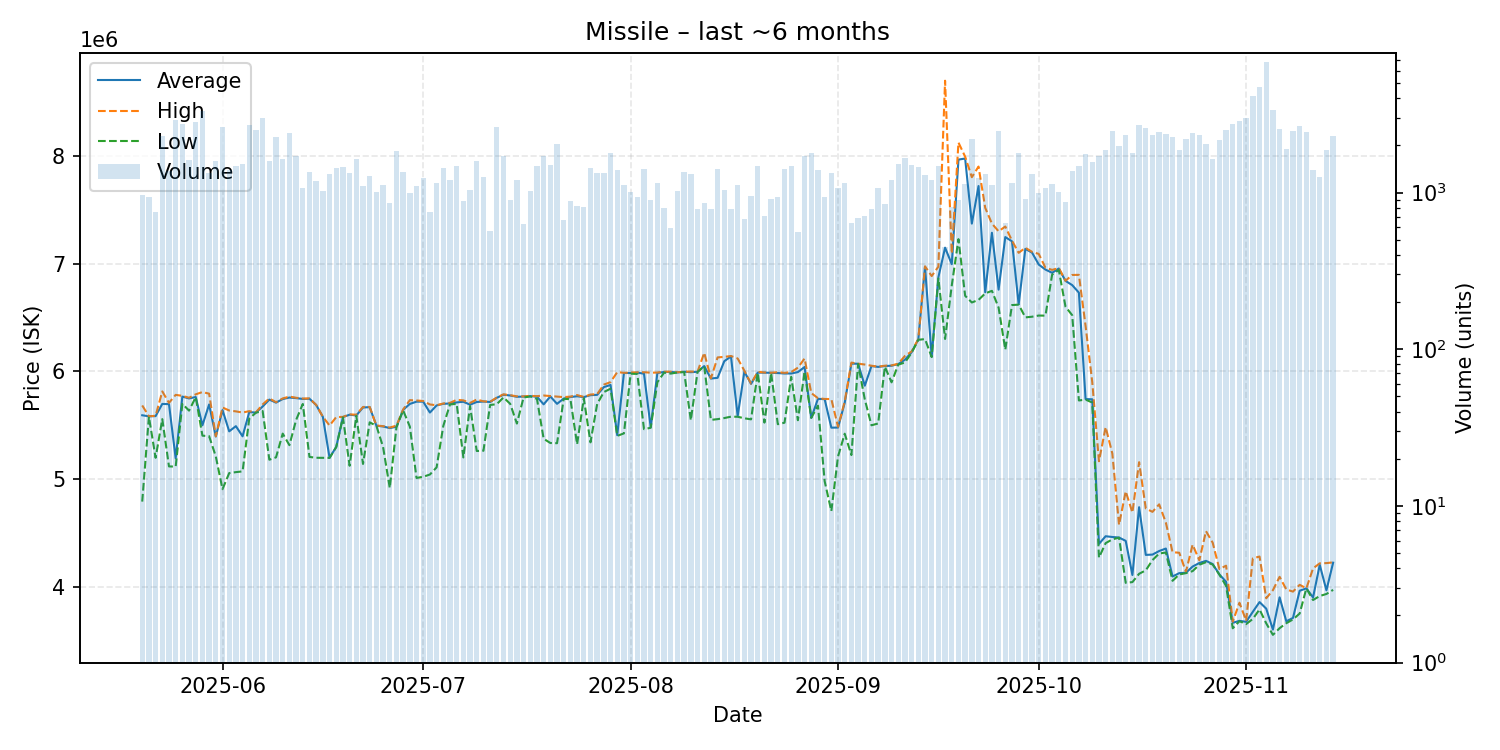

The table this chart was drawn from, first rows:
date, average, highest, lowest, order_count, volume
2025-05-20, 5594000, 5685000, 4794000, 274, 971
2025-05-21, 5584000, 5585000, 5580000, 220, 931
2025-05-22, 5586000, 5589000, 5200000, 191, 755
2025-05-23, 5699000, 5815000, 5558000, 281, 2310
2025-05-24, 5697000, 5709000, 5120000, 290, 1378
2025-05-25, 5195000, 5783000, 5118000, 381, 2922
2025-05-26, 5767000, 5774000, 5700000, 393, 2747
2025-05-27, 5750000, 5756000, 5637000, 316, 1614
2025-05-28, 5763000, 5788000, 5762000, 299, 2801
2025-05-29, 5501000, 5809000, 5405000, 313, 3324
2025-05-30, 5694000, 5794000, 5400000, 272, 1340
2025-05-31, 5397000, 5399000, 5212000, 334, 1594
2025-06-01, 5642000, 5666000, 4909000, 556, 2603
2025-06-02, 5445000, 5638000, 5058000, 391, 1387
2025-06-03, 5493000, 5630000, 5067000, 382, 1471
2025-06-04, 5399000, 5619000, 5074000, 365, 1530
2025-06-05, 5623000, 5632000, 5563000, 377, 2694
2025-06-06, 5619000, 5621000, 5618000, 443, 2493
2025-06-07, 5675000, 5694000, 5633000, 422, 2984
2025-06-08, 5739000, 5750000, 5182000, 454, 1596
2025-06-09, 5711000, 5715000, 5204000, 377, 2247
2025-06-10, 5744000, 5750000, 5424000, 304, 1633
2025-06-11, 5758000, 5767000, 5317000, 305, 2414
2025-06-12, 5753000, 5756000, 5550000, 299, 1706
2025-06-13, 5745000, 5749000, 5699000, 271, 1072
2025-06-14, 5747000, 5750000, 5208000, 315, 1356
2025-06-15, 5689000, 5690000, 5200000, 275, 1177
2025-06-16, 5579000, 5580000, 5200000, 292, 1028
2025-06-17, 5200000, 5499000, 5199000, 238, 1314
2025-06-18, 5301000, 5577000, 5299000, 306, 1431
2025-06-19, 5577000, 5579000, 5575000, 294, 1449
2025-06-20, 5599000, 5602000, 5126000, 278, 1334
2025-06-21, 5592000, 5599000, 5588000, 295, 1641
2025-06-22, 5666000, 5671000, 5143000, 290, 1101
2025-06-23, 5669000, 5671000, 5528500, 245, 1283
2025-06-24, 5497000, 5499000, 5496000, 234, 1002
2025-06-25, 5490000, 5493000, 5300000, 223, 1123
2025-06-26, 5475000, 5480000, 4920000, 240, 861
2025-06-27, 5488000, 5498000, 5483000, 272, 1834
2025-06-28, 5644000, 5648000, 5639000, 305, 1354
2025-06-29, 5699000, 5734000, 5489000, 267, 996
2025-06-30, 5720000, 5731000, 5013000, 220, 1093
2025-07-01, 5720000, 5726000, 5024000, 292, 1234
2025-07-02, 5619000, 5694000, 5045000, 213, 752
2025-07-03, 5685000, 5687000, 5111000, 278, 1159
2025-07-04, 5700000, 5703000, 5495000, 244, 1444
2025-07-05, 5703000, 5709000, 5694000, 265, 1203
2025-07-06, 5713000, 5737000, 5700000, 291, 1473
2025-07-07, 5719000, 5732000, 5203000, 198, 878
2025-07-08, 5692000, 5708000, 5679000, 232, 1040
2025-07-09, 5717000, 5740000, 5263000, 229, 1591
2025-07-10, 5721000, 5723000, 5265000, 228, 1258
2025-07-11, 5717000, 5719000, 5689000, 196, 566
2025-07-12, 5756000, 5758000, 5697000, 264, 2637
2025-07-13, 5784000, 5788000, 5759000, 264, 1709
2025-07-14, 5777000, 5780000, 5700000, 202, 897
2025-07-15, 5765000, 5769000, 5517000, 236, 1195
2025-07-16, 5767000, 5769000, 5759000, 188, 628
2025-07-17, 5771000, 5774000, 5768000, 208, 1024
2025-07-18, 5766000, 5771000, 5746000, 232, 1473
... 119 more rows
